Run: headless pygame with SDL's dummy video driver; simulated clock (each Clock.tick advances the game by its frame time, no real sleeping); random seed 0; keys injected as events and as key.get_pressed() state; mouse plan: one left click at the window centre at the start of phase 2, then a move to the lower-right quarter at the start of phase 3.
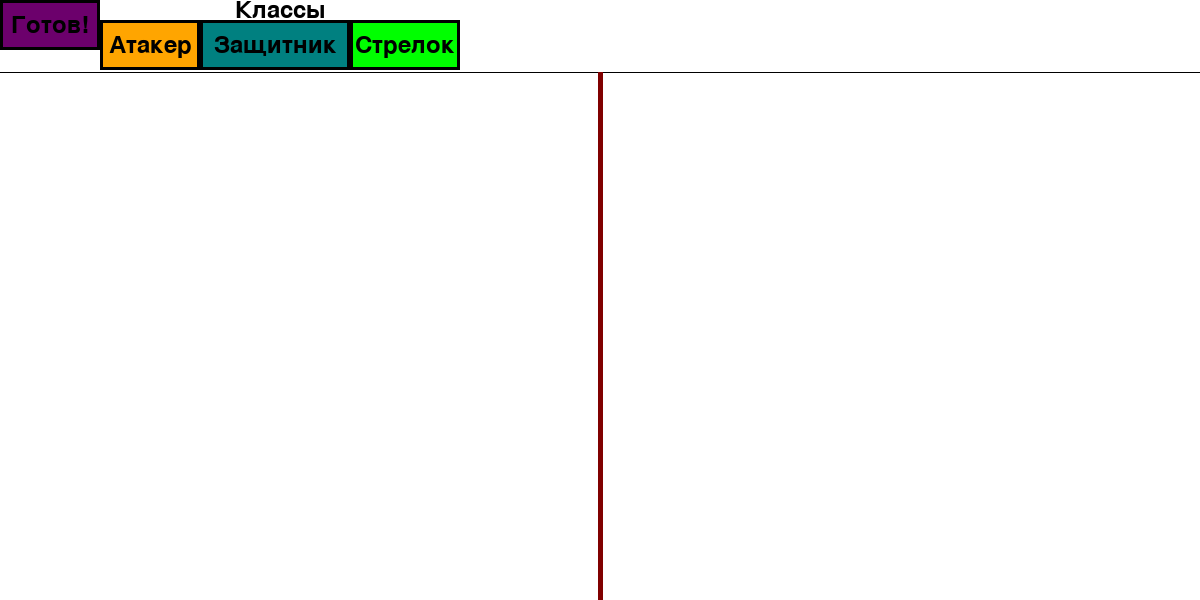
Frame 1 of 4 · flips 1–60 · no input
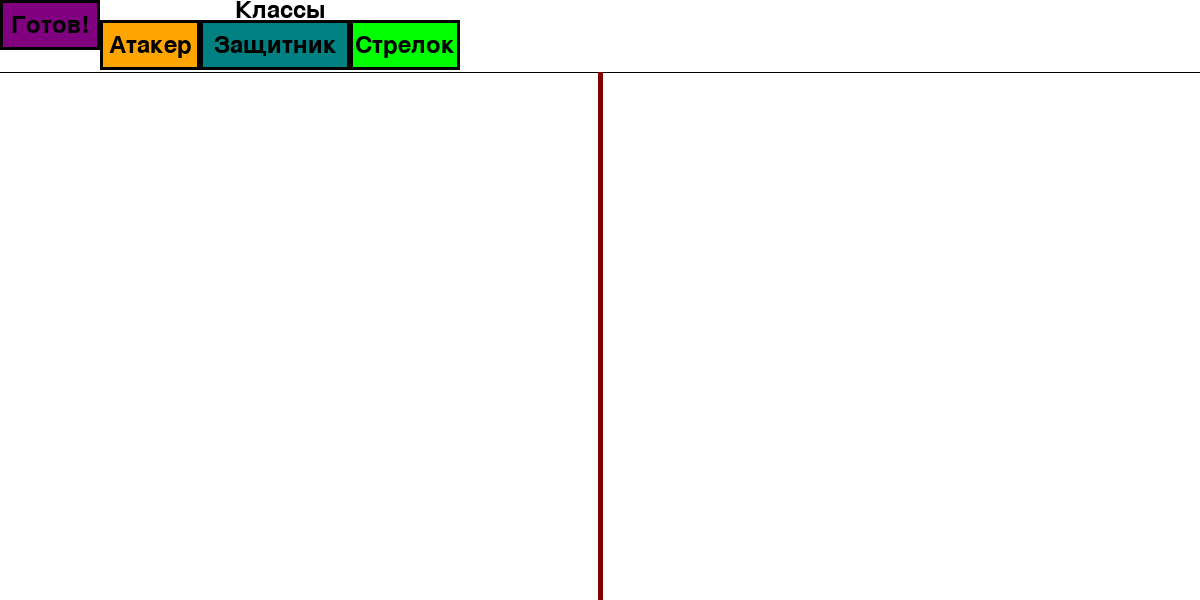
Frame 2 of 4 · flips 61–180 · clicked the window centre · tapped SPACE, RETURN · held RIGHT (→), D
Frame 3 of 4 · flips 181–300 · moved the mouse to the lower-right quarter · held DOWN (↓), S · screen unchanged from frame 2, image omitted
Frame 4 of 4 · flips 301–420 · held LEFT (←), A, UP (↑), W · screen unchanged from frame 3, image omitted

The pygame program that drew these frames:

import pygame
import sys

pygame.init()
WIDTH, HEIGHT = 1200, 600
screen = pygame.display.set_mode((WIDTH, HEIGHT))

pygame.display.set_caption("Primitives War")


class Button:
    def __init__(self, text, x, y, width, height, color, hover_color, action=None, argv=None):
        self.text = text
        self.rect = pygame.Rect(x, y, width, height)
        self.color = color
        self.hover_color = hover_color
        self.action = action
        self.argv = argv

    def draw(self, screen):
        # Проверка наведения курсора
        mouse_pos = pygame.mouse.get_pos()
        if self.rect.collidepoint(mouse_pos):
            pygame.draw.rect(screen, self.hover_color, self.rect)
        else:
            pygame.draw.rect(screen, self.color, self.rect)
        pygame.draw.rect(screen, 'black', self.rect, 3)

        # Отображение текста
        font = pygame.font.Font(None, 36)
        text_surface = font.render(self.text, True, 'black')
        text_rect = text_surface.get_rect(center=self.rect.center)
        screen.blit(text_surface, text_rect)

    def handle_event(self, event):
        if event.type == pygame.MOUSEBUTTONDOWN:
            if self.rect.collidepoint(event.pos):
                if self.action:
                    if self.argv:
                        self.action(self.argv)
                    else:
                        self.action()
            else:
                print('Button has no action(')

    def draw2(self, screen):
        pass


def handle_event(event, buttons: list):
    for butt in buttons:
        butt.handle_event(event)


def drower(screen, objs):
    for obj in objs:
        obj.draw(screen)

    for obj in objs:
        obj.draw2(screen)


start = False


def startGame():
    global startBtn, start, classLabel, currClass
    print('Start')
    if not start:
        start = True
        classLabel = 'Lock'
        currClass = 'None'
        startBtn.text = 'Заного'
        startBtn.color = (255, 0, 0)
        startBtn.hover_color = (255 - 25, 0, 0)
    else:
        start = False
        classLabel = 'None'
        currClass = 'None'
        startBtn.text = 'Готов!'
        startBtn.color = (128, 0, 128),
        startBtn.hover_color = (128 - 20, 0, 128 - 20)


def setClass(cl):
    global currClass, classLabel
    if currClass != cl:
        currClass = cl
        ch = {'Attaker': 'Атакер', 'Defender': 'Защитник', 'Shoter': 'Стрелок', }
        classLabel = ch[cl]
    else:
        currClass = 'None'
        classLabel = 'None'


running = True
classLabel = 'None'
currClass = 'None'
startBtn = Button('Готов!', 0, 0, 100, 50, (128, 0, 128),
                  (128 - 20, 0, 128 - 20), startGame)

classAttak = Button('Атакер', 100, 20, 100, 50, (255, 165, 0),
                    (240, 150, 0), setClass, ('Attaker'))
classDefender = Button('Защитник', 200, 20, 150, 50, (0, 128, 128),
                       (0, 128 - 15, 128 - 15), setClass, ('Defender'))
classShooter = Button('Стрелок', 350, 20, 110, 50, (0, 255, 0),
                      (0, 255 - 25, 0), setClass, ('Shoter'))

buttons = [startBtn, classAttak, classDefender, classShooter]
while running:
    for event in pygame.event.get():
        handle_event(event, buttons)
        if event.type == pygame.QUIT:
            running = False

    screen.fill((255, 255, 255))
    drower(screen, buttons)
    font = pygame.font.Font(None, 36)
    if classLabel == 'None':
        text_surface = font.render('Классы', True, 'black')
    elif classLabel == 'Lock':
        text_surface = font.render('Идет бой', True, 'black')
    else:
        text_surface = font.render(f'Выбран: {classLabel}', True, 'black')
    text_rect = text_surface.get_rect(center=((100+350+110) // 2, 10))
    screen.blit(text_surface, text_rect)
    pygame.draw.line(screen, (0, 0, 0), (0, 72), (WIDTH, 72), 1)
    pygame.draw.line(screen, (128, 0, 0), (WIDTH/2, 72), (WIDTH/2, HEIGHT), 5)

    pygame.display.flip()
